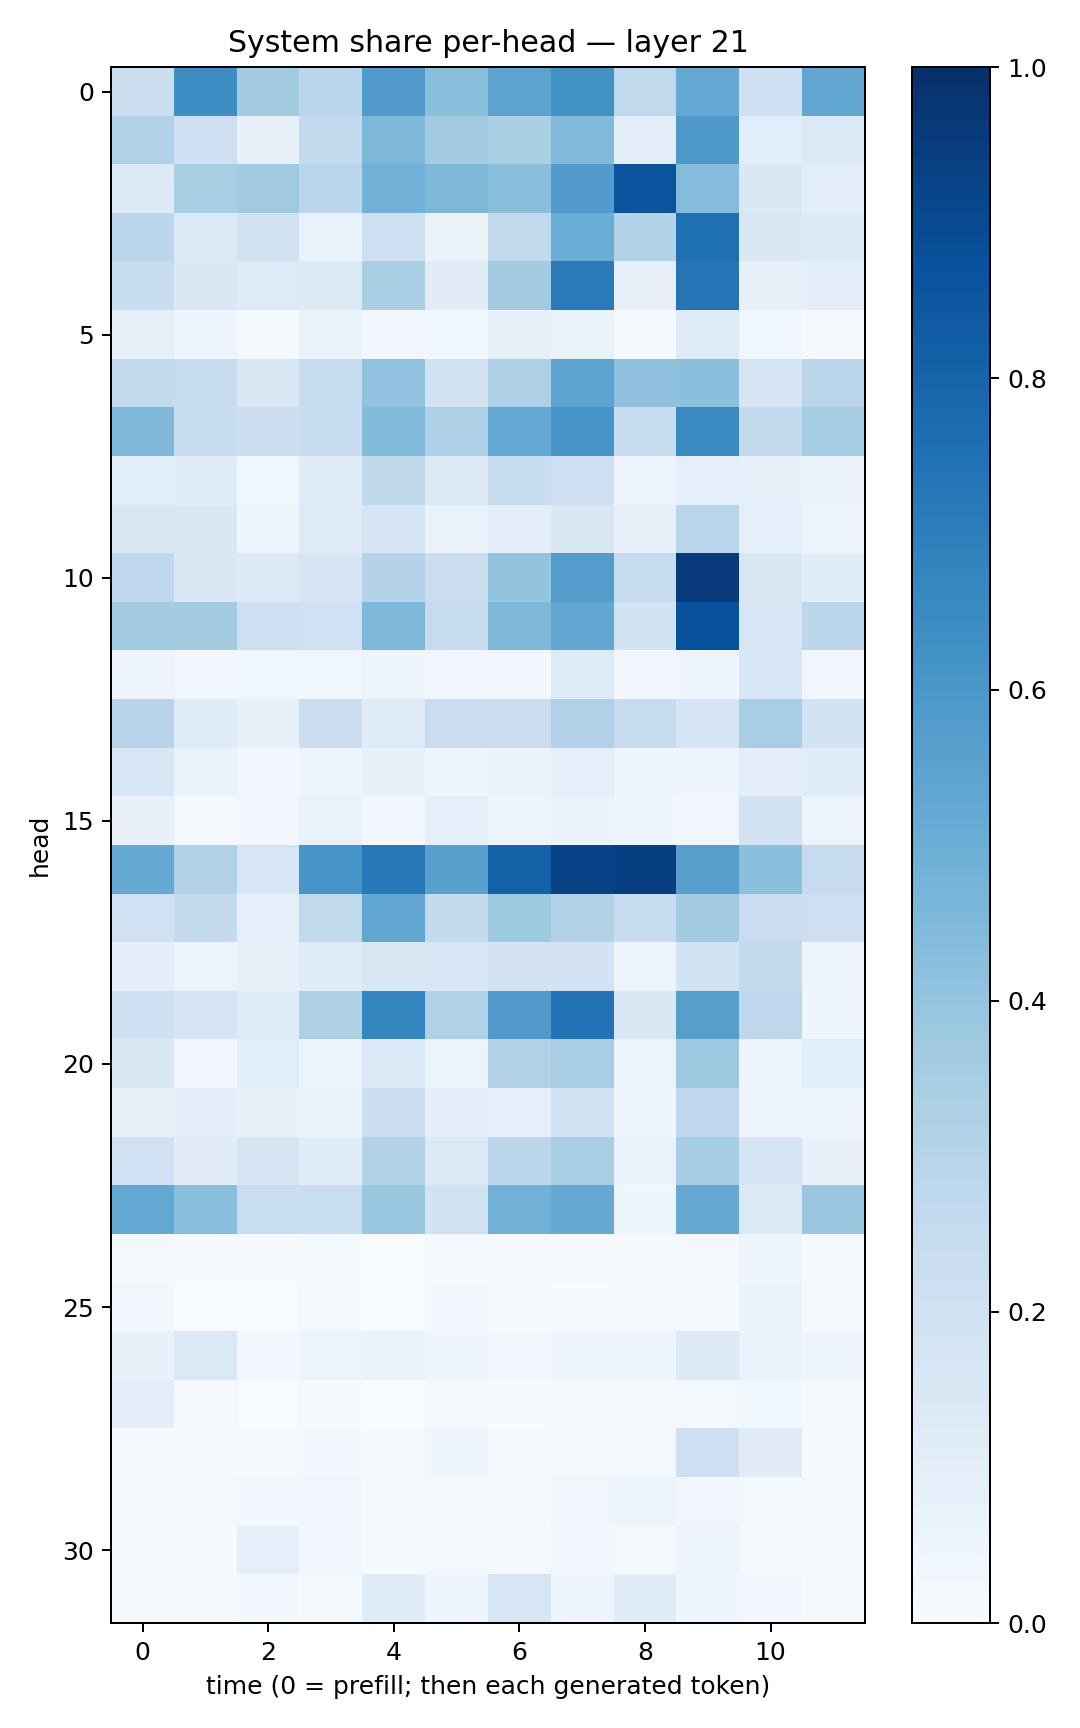

The table this chart was drawn from, first rows:
0.22023094, 0.63921726, 0.35719785, 0.28017297, 0.58063996, 0.4210687, 0.5430177, 0.6261997, 0.26189494, 0.52179545, 0.20320491, 0.53352344
0.3191, 0.2124, 0.07568, 0.254, 0.4549, 0.3633, 0.3394, 0.4443, 0.09768, 0.5917, 0.1079, 0.1398
0.1276, 0.3403, 0.371, 0.2869, 0.4809, 0.454, 0.4234, 0.5776, 0.8626, 0.4348, 0.1435, 0.1031
0.2868, 0.138, 0.1978, 0.06825, 0.2141, 0.06301, 0.2651, 0.5028, 0.3104, 0.7554, 0.1519, 0.1311
0.2413, 0.1437, 0.1225, 0.1271, 0.339, 0.1132, 0.3563, 0.7113, 0.08043, 0.7371, 0.07763, 0.0943
0.08379, 0.04689, 0.01264, 0.06579, 0.03381, 0.03557, 0.08116, 0.06631, 0.01475, 0.1248, 0.03704, 0.007992
0.2655, 0.2459, 0.152, 0.2439, 0.4057, 0.1948, 0.3254, 0.546, 0.4124, 0.4185, 0.1671, 0.2831
0.4497, 0.2408, 0.2171, 0.2344, 0.4412, 0.328, 0.5228, 0.6095, 0.2368, 0.6549, 0.2575, 0.3537
0.1061, 0.118, 0.03543, 0.1169, 0.2719, 0.1263, 0.2406, 0.2129, 0.0551, 0.09279, 0.07366, 0.06874
0.1523, 0.1507, 0.04962, 0.1239, 0.1697, 0.06829, 0.1024, 0.1506, 0.07472, 0.2924, 0.09216, 0.06133
0.2674, 0.1495, 0.1366, 0.1673, 0.3065, 0.226, 0.4012, 0.5732, 0.2441, 0.9645, 0.1485, 0.1162
0.356, 0.3622, 0.2111, 0.2014, 0.4537, 0.2434, 0.4563, 0.5292, 0.1836, 0.8721, 0.1615, 0.2799
0.04932, 0.03174, 0.03868, 0.03871, 0.04864, 0.03206, 0.02963, 0.1216, 0.02756, 0.04366, 0.1527, 0.03191
0.2935, 0.1196, 0.07807, 0.221, 0.1243, 0.227, 0.2215, 0.3186, 0.2408, 0.166, 0.3451, 0.1863
0.1532, 0.06869, 0.03088, 0.05175, 0.0859, 0.04941, 0.06608, 0.09231, 0.04573, 0.04248, 0.09967, 0.1137
0.07044, 0.01979, 0.02703, 0.06731, 0.02777, 0.08708, 0.05477, 0.066, 0.04257, 0.02519, 0.1857, 0.05113
0.5133, 0.3181, 0.1603, 0.6081, 0.7172, 0.5565, 0.8108, 0.9304, 0.9382, 0.5597, 0.4189, 0.2465
0.2021, 0.2571, 0.08904, 0.265, 0.5279, 0.2548, 0.3712, 0.3126, 0.2457, 0.3571, 0.2287, 0.2135
0.09979, 0.05183, 0.07689, 0.1201, 0.1512, 0.1594, 0.18, 0.1821, 0.05731, 0.1923, 0.2604, 0.05789
0.2072, 0.1644, 0.1159, 0.3231, 0.6742, 0.3177, 0.5799, 0.7383, 0.1429, 0.5636, 0.277, 0.04467
0.1448, 0.02781, 0.1058, 0.06197, 0.1358, 0.05181, 0.314, 0.3439, 0.06245, 0.3752, 0.04956, 0.1074
0.08122, 0.09454, 0.07529, 0.06352, 0.2219, 0.09851, 0.08621, 0.194, 0.04339, 0.2746, 0.04053, 0.04383
0.2015, 0.1105, 0.1644, 0.1143, 0.3147, 0.1387, 0.2818, 0.3467, 0.06907, 0.349, 0.171, 0.07506
0.5241, 0.4259, 0.2341, 0.2328, 0.3864, 0.1892, 0.4835, 0.5147, 0.04086, 0.5128, 0.1404, 0.3798
0.01821, 0.007154, 0.004396, 0.01228, 0.003525, 0.01388, 0.007053, 0.008261, 0.009099, 0.02021, 0.04841, 0.01428
0.02828, 0.001401, 0.001339, 0.01163, 0.00289, 0.02612, 0.0134, 0.006476, 0.009546, 0.01542, 0.06579, 0.01218
0.07349, 0.1379, 0.03008, 0.0597, 0.06519, 0.04181, 0.02997, 0.04422, 0.04331, 0.132, 0.06724, 0.05075
0.09574, 0.01028, 0.001718, 0.01066, 0.002866, 0.01046, 0.005008, 0.004621, 0.008438, 0.01939, 0.03553, 0.02143
0.006667, 0.00807, 0.01071, 0.02846, 0.01088, 0.04279, 0.01148, 0.01772, 0.02222, 0.2139, 0.1129, 0.005534
0.0157, 0.01917, 0.02684, 0.03282, 0.02054, 0.01881, 0.01143, 0.03304, 0.0537, 0.03349, 0.01606, 0.02076
0.02085, 0.005176, 0.08884, 0.03222, 0.01326, 0.01833, 0.01597, 0.02446, 0.02125, 0.05576, 0.01916, 0.0128
0.009783, 0.01693, 0.02593, 0.01497, 0.1144, 0.04182, 0.1594, 0.04755, 0.1153, 0.04512, 0.03344, 0.01946
